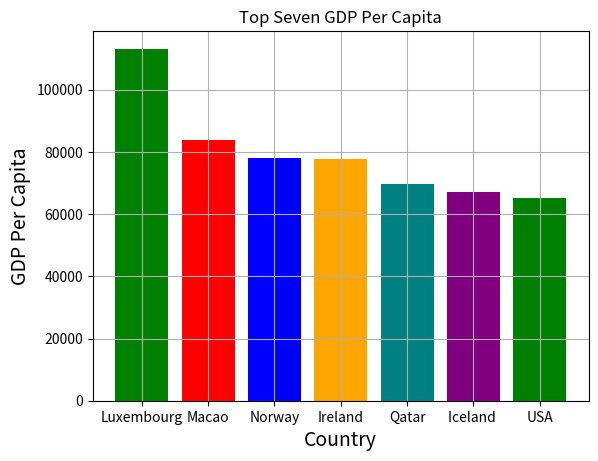

Write the Python code that produced this figure.
import matplotlib.pyplot as plt
import pandas as pd
   
Data = {'Country': ['Luxembourg', 'Macao','Norway','Ireland','Qatar','Iceland' ' ', 'USA'],
        'GDP_Per_Capita': [113197,83717,77976,77771,69688,67037,65112]
       }
df = pd.DataFrame(Data,columns=['Country','GDP_Per_Capita'])

New_Colors = ['green','red','blue','orange','teal','purple','green']
plt.bar(df['Country'], df['GDP_Per_Capita'], color=New_Colors)
plt.title('Top Seven GDP Per Capita', fontsize=12)
plt.xlabel('Country', fontsize=14)
plt.ylabel('GDP Per Capita', fontsize=14)
plt.grid(True)
plt.show()
